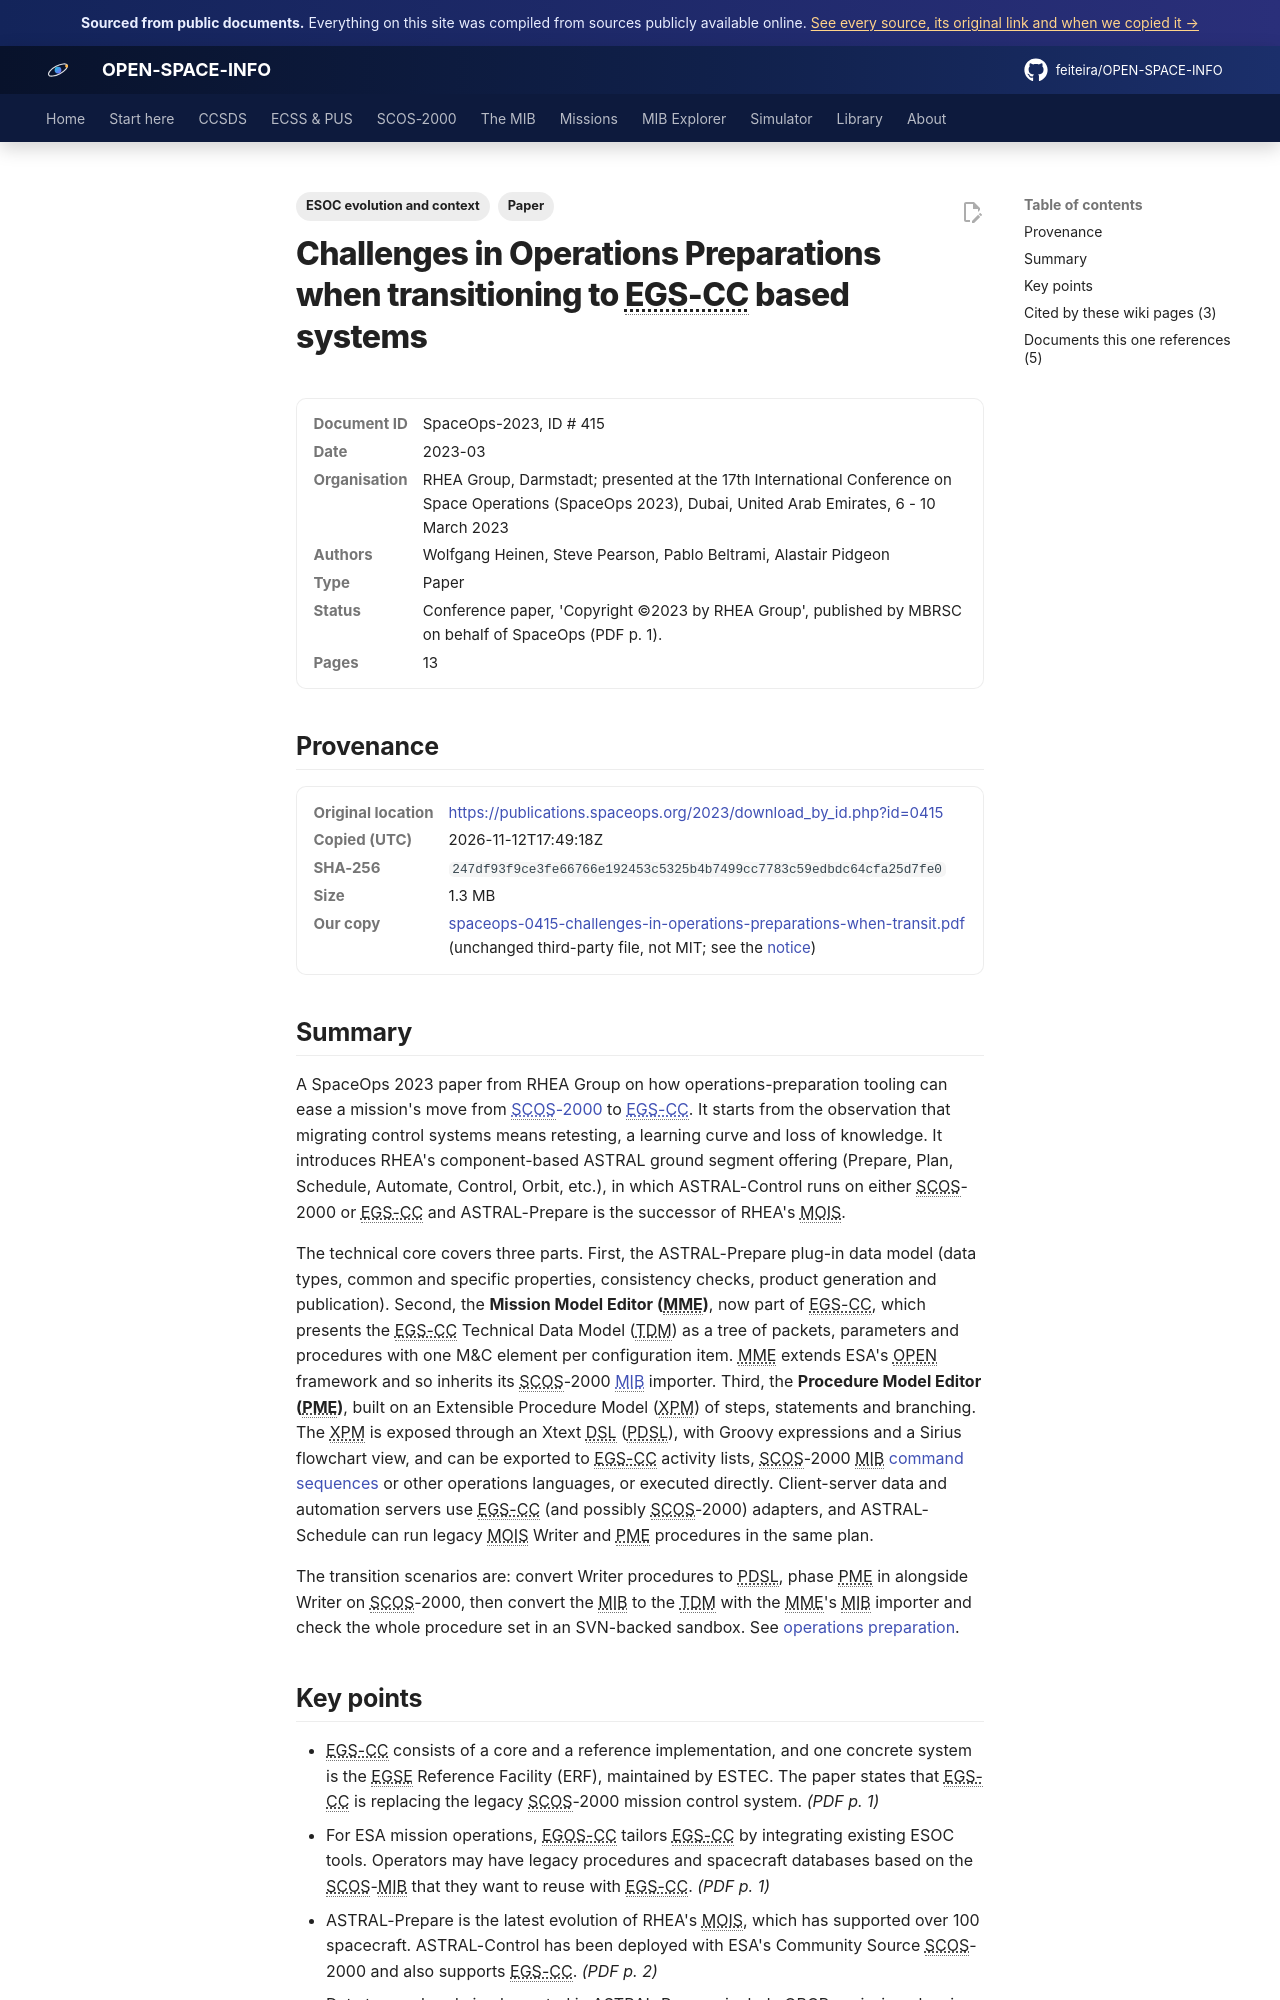

repository: feiteira/OPEN-SPACE-INFO · page: library/spaceops-0415-challenges-in-operations-preparations-when-transit/index.html · generator: mkdocs

---
title: "Operations preparation when moving to EGS-CC (SpaceOps 2023)"
description: "A SpaceOps 2023 paper from RHEA Group on how operations-preparation tooling can ease a mission's move from SCOS-2000(../scos2000/index.md) to EGS-CC(../scos2000/ancillary-and-egs-cc.md)."
tags: ["Paper", "ESOC evolution and context"]
sources: [spaceops-0415-challenges-in-operations-preparations-when-transit]
---

# Challenges in Operations Preparations when transitioning to EGS-CC based systems

<dl class="osi-meta"><dt>Document ID</dt><dd>SpaceOps-2023, ID # 415</dd><dt>Date</dt><dd>2023-03</dd><dt>Organisation</dt><dd>RHEA Group, Darmstadt; presented at the 17th International Conference on Space Operations (SpaceOps 2023), Dubai, United Arab Emirates, 6 - 10 March 2023</dd><dt>Authors</dt><dd>Wolfgang Heinen, Steve Pearson, Pablo Beltrami, Alastair Pidgeon</dd><dt>Type</dt><dd>Paper</dd><dt>Status</dt><dd>Conference paper, 'Copyright ©2023 by RHEA Group', published by MBRSC on behalf of SpaceOps (PDF p. 1).</dd><dt>Pages</dt><dd>13</dd></dl>

## Provenance

<dl class="osi-meta"><dt>Original location</dt><dd><a href="https://publications.spaceops.org/2023/download_by_id.php?id=0415" rel="noopener">https://publications.spaceops.org/2023/download_by_id.php?id=0415</a></dd><dt>Copied (UTC)</dt><dd>2026-11-12T17:49:18Z</dd><dt>SHA-256</dt><dd><code>247df93f9ce3fe66766e192453c5325b4b7499cc7783c59edbdc64cfa25d7fe0</code></dd><dt>Size</dt><dd>1.3 MB</dd><dt>Our copy</dt><dd><a href="../third-party/context/spaceops-0415-challenges-in-operations-preparations-when-transit.pdf">spaceops-0415-challenges-in-operations-preparations-when-transit.pdf</a> (unchanged third-party file, not MIT; see the <a href="../third-party/NOTICE/">notice</a>)</dd></dl>

## Summary

A SpaceOps 2023 paper from RHEA Group on how operations-preparation tooling can ease a mission's move from [SCOS-2000](../scos2000/index.md) to [EGS-CC](../scos2000/ancillary-and-egs-cc.md). It starts from the observation that migrating control systems means retesting, a learning curve and loss of knowledge. It introduces RHEA's component-based ASTRAL ground segment offering (Prepare, Plan, Schedule, Automate, Control, Orbit, etc.), in which ASTRAL-Control runs on either SCOS-2000 or EGS-CC and ASTRAL-Prepare is the successor of RHEA's MOIS.

The technical core covers three parts. First, the ASTRAL-Prepare plug-in data model (data types, common and specific properties, consistency checks, product generation and publication). Second, the **Mission Model Editor (MME)**, now part of EGS-CC, which presents the EGS-CC Technical Data Model (TDM) as a tree of packets, parameters and procedures with one M&C element per configuration item. MME extends ESA's OPEN framework and so inherits its SCOS-2000 [MIB](../mib/index.md) importer. Third, the **Procedure Model Editor (PME)**, built on an Extensible Procedure Model (XPM) of steps, statements and branching. The XPM is exposed through an Xtext DSL (PDSL), with Groovy expressions and a Sirius flowchart view, and can be exported to EGS-CC activity lists, SCOS-2000 MIB [command sequences](../mib/sequences.md) or other operations languages, or executed directly. Client-server data and automation servers use EGS-CC (and possibly SCOS-2000) adapters, and ASTRAL-Schedule can run legacy MOIS Writer and PME procedures in the same plan.

The transition scenarios are: convert Writer procedures to PDSL, phase PME in alongside Writer on SCOS-2000, then convert the MIB to the TDM with the MME's MIB importer and check the whole procedure set in an SVN-backed sandbox. See [operations preparation](../scos2000/operations-preparation.md).
